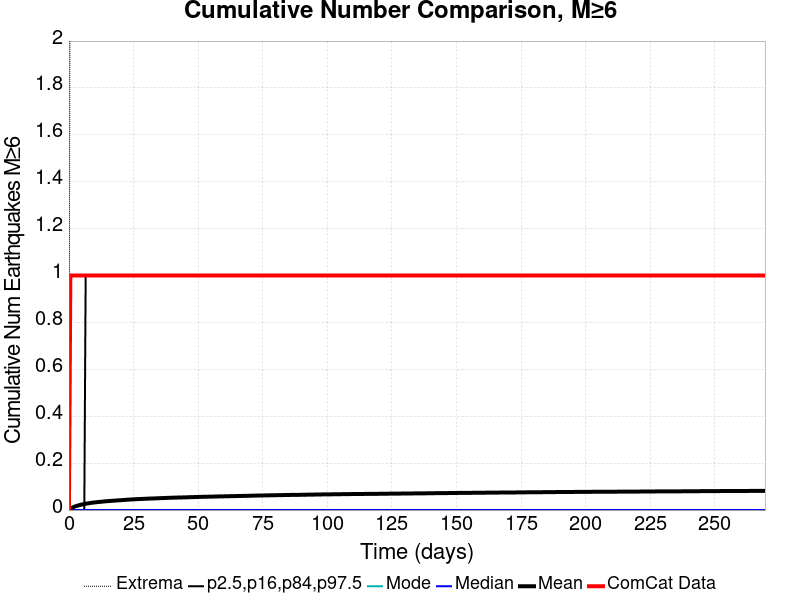

The table this chart was drawn from, first rows:
Time (days), ComCat Data, Simulation Mean, Simulation Median, Simulation Mode, Simulation Minimum, Simulation Maximum, 2.5 %-ile, 16 %-ile, 84 %-ile, 97.5 %-ile
0.0, 0.0, 0.0, 0.0, 0.0, 0.0, 0.0, 0.0, 0.0, 0.0, 0.0
0.5399, 1.0, 0.00568, 0.0, 0.0, 0.0, 3.0, 0.0, 0.0, 0.0, 0.0
1.08, 1.0, 0.00924, 0.0, 0.0, 0.0, 3.0, 0.0, 0.0, 0.0, 0.0
1.62, 1.0, 0.01185, 0.0, 0.0, 0.0, 3.0, 0.0, 0.0, 0.0, 0.0
2.16, 1.0, 0.01447, 0.0, 0.0, 0.0, 3.0, 0.0, 0.0, 0.0, 0.0
2.7, 1.0, 0.01669, 0.0, 0.0, 0.0, 3.0, 0.0, 0.0, 0.0, 0.0
3.24, 1.0, 0.01858, 0.0, 0.0, 0.0, 3.0, 0.0, 0.0, 0.0, 0.0
3.78, 1.0, 0.02016, 0.0, 0.0, 0.0, 3.0, 0.0, 0.0, 0.0, 0.0
4.319, 1.0, 0.02185, 0.0, 0.0, 0.0, 4.0, 0.0, 0.0, 0.0, 0.0
4.859, 1.0, 0.02334, 0.0, 0.0, 0.0, 4.0, 0.0, 0.0, 0.0, 0.0
5.399, 1.0, 0.02471, 0.0, 0.0, 0.0, 4.0, 0.0, 0.0, 0.0, 0.0
5.939, 1.0, 0.02586, 0.0, 0.0, 0.0, 4.0, 0.0, 0.0, 0.0, 0.0
6.479, 1.0, 0.02688, 0.0, 0.0, 0.0, 4.0, 0.0, 0.0, 0.0, 1.0
7.019, 1.0, 0.02785, 0.0, 0.0, 0.0, 4.0, 0.0, 0.0, 0.0, 1.0
7.559, 1.0, 0.02892, 0.0, 0.0, 0.0, 4.0, 0.0, 0.0, 0.0, 1.0
8.099, 1.0, 0.02986, 0.0, 0.0, 0.0, 4.0, 0.0, 0.0, 0.0, 1.0
8.639, 1.0, 0.03078, 0.0, 0.0, 0.0, 4.0, 0.0, 0.0, 0.0, 1.0
9.179, 1.0, 0.03155, 0.0, 0.0, 0.0, 4.0, 0.0, 0.0, 0.0, 1.0
9.719, 1.0, 0.03229, 0.0, 0.0, 0.0, 4.0, 0.0, 0.0, 0.0, 1.0
10.26, 1.0, 0.03292, 0.0, 0.0, 0.0, 4.0, 0.0, 0.0, 0.0, 1.0
10.8, 1.0, 0.03355, 0.0, 0.0, 0.0, 4.0, 0.0, 0.0, 0.0, 1.0
11.34, 1.0, 0.03429, 0.0, 0.0, 0.0, 4.0, 0.0, 0.0, 0.0, 1.0
11.88, 1.0, 0.03486, 0.0, 0.0, 0.0, 4.0, 0.0, 0.0, 0.0, 1.0
12.42, 1.0, 0.03541, 0.0, 0.0, 0.0, 4.0, 0.0, 0.0, 0.0, 1.0
12.96, 1.0, 0.03591, 0.0, 0.0, 0.0, 4.0, 0.0, 0.0, 0.0, 1.0
13.5, 1.0, 0.03668, 0.0, 0.0, 0.0, 4.0, 0.0, 0.0, 0.0, 1.0
14.04, 1.0, 0.03716, 0.0, 0.0, 0.0, 5.0, 0.0, 0.0, 0.0, 1.0
14.58, 1.0, 0.03779, 0.0, 0.0, 0.0, 5.0, 0.0, 0.0, 0.0, 1.0
15.12, 1.0, 0.03824, 0.0, 0.0, 0.0, 5.0, 0.0, 0.0, 0.0, 1.0
15.66, 1.0, 0.03861, 0.0, 0.0, 0.0, 5.0, 0.0, 0.0, 0.0, 1.0
16.2, 1.0, 0.03908, 0.0, 0.0, 0.0, 5.0, 0.0, 0.0, 0.0, 1.0
16.74, 1.0, 0.03955, 0.0, 0.0, 0.0, 5.0, 0.0, 0.0, 0.0, 1.0
17.28, 1.0, 0.03993, 0.0, 0.0, 0.0, 5.0, 0.0, 0.0, 0.0, 1.0
17.82, 1.0, 0.04036, 0.0, 0.0, 0.0, 5.0, 0.0, 0.0, 0.0, 1.0
18.36, 1.0, 0.04074, 0.0, 0.0, 0.0, 5.0, 0.0, 0.0, 0.0, 1.0
18.9, 1.0, 0.04123, 0.0, 0.0, 0.0, 5.0, 0.0, 0.0, 0.0, 1.0
19.44, 1.0, 0.04161, 0.0, 0.0, 0.0, 5.0, 0.0, 0.0, 0.0, 1.0
19.98, 1.0, 0.04198, 0.0, 0.0, 0.0, 5.0, 0.0, 0.0, 0.0, 1.0
20.52, 1.0, 0.04242, 0.0, 0.0, 0.0, 5.0, 0.0, 0.0, 0.0, 1.0
21.06, 1.0, 0.04297, 0.0, 0.0, 0.0, 5.0, 0.0, 0.0, 0.0, 1.0
21.6, 1.0, 0.04336, 0.0, 0.0, 0.0, 5.0, 0.0, 0.0, 0.0, 1.0
22.14, 1.0, 0.04371, 0.0, 0.0, 0.0, 5.0, 0.0, 0.0, 0.0, 1.0
22.68, 1.0, 0.0442, 0.0, 0.0, 0.0, 5.0, 0.0, 0.0, 0.0, 1.0
23.22, 1.0, 0.04453, 0.0, 0.0, 0.0, 5.0, 0.0, 0.0, 0.0, 1.0
23.76, 1.0, 0.04501, 0.0, 0.0, 0.0, 5.0, 0.0, 0.0, 0.0, 1.0
24.3, 1.0, 0.04534, 0.0, 0.0, 0.0, 5.0, 0.0, 0.0, 0.0, 1.0
24.84, 1.0, 0.04564, 0.0, 0.0, 0.0, 5.0, 0.0, 0.0, 0.0, 1.0
25.38, 1.0, 0.04604, 0.0, 0.0, 0.0, 5.0, 0.0, 0.0, 0.0, 1.0
25.92, 1.0, 0.04635, 0.0, 0.0, 0.0, 5.0, 0.0, 0.0, 0.0, 1.0
26.46, 1.0, 0.04666, 0.0, 0.0, 0.0, 5.0, 0.0, 0.0, 0.0, 1.0
27, 1.0, 0.04689, 0.0, 0.0, 0.0, 5.0, 0.0, 0.0, 0.0, 1.0
27.54, 1.0, 0.04713, 0.0, 0.0, 0.0, 5.0, 0.0, 0.0, 0.0, 1.0
28.08, 1.0, 0.04741, 0.0, 0.0, 0.0, 5.0, 0.0, 0.0, 0.0, 1.0
28.62, 1.0, 0.04768, 0.0, 0.0, 0.0, 5.0, 0.0, 0.0, 0.0, 1.0
29.16, 1.0, 0.04794, 0.0, 0.0, 0.0, 5.0, 0.0, 0.0, 0.0, 1.0
29.7, 1.0, 0.04826, 0.0, 0.0, 0.0, 5.0, 0.0, 0.0, 0.0, 1.0
30.24, 1.0, 0.04851, 0.0, 0.0, 0.0, 5.0, 0.0, 0.0, 0.0, 1.0
30.78, 1.0, 0.04885, 0.0, 0.0, 0.0, 5.0, 0.0, 0.0, 0.0, 1.0
31.32, 1.0, 0.04907, 0.0, 0.0, 0.0, 5.0, 0.0, 0.0, 0.0, 1.0
31.86, 1.0, 0.04925, 0.0, 0.0, 0.0, 5.0, 0.0, 0.0, 0.0, 1.0
... 440 more rows
